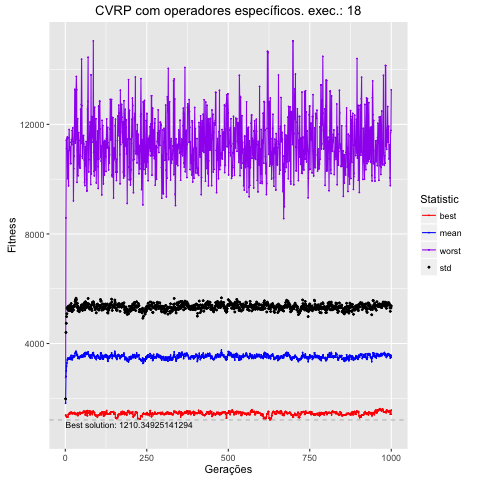

The file beside this chart, header and first rows:
, Total, Media, DesvPad, Minimo, Maximo
1, 1822662, 1823, 157.1, 1384, 2756
2, 2803634, 2804, 1599, 1384, 8584
3, 3003452, 3003, 1735, 1346, 11426
4, 3172263, 3172, 1809, 1316, 11115
5, 3288172, 3288, 1801, 1316, 11469
6, 3400142, 3400, 1877, 1316, 11539
7, 3440349, 3440, 1868, 1316, 10019
8, 3467753, 3468, 1878, 1316, 11042
9, 3433676, 3434, 1777, 1400, 10181
10, 3423982, 3424, 1790, 1419, 9756
11, 3460235, 3460, 1905, 1419, 11504
12, 3447777, 3448, 1893, 1454, 11810
13, 3490037, 3490, 1890, 1427, 11052
14, 3436710, 3437, 1887, 1427, 11169
15, 3420798, 3421, 1778, 1484, 11169
16, 3441767, 3442, 1813, 1462, 10567
17, 3500191, 3500, 1843, 1484, 10567
18, 3568247, 3568, 1890, 1484, 11345
19, 3468027, 3468, 1874, 1484, 11444
20, 3420842, 3421, 1827, 1484, 11256
21, 3405624, 3406, 1758, 1434, 11775
22, 3447458, 3447, 1780, 1451, 11456
23, 3497464, 3497, 1756, 1451, 11866
24, 3562500, 3563, 1794, 1451, 11375
25, 3501119, 3501, 1725, 1451, 9208
26, 3534210, 3534, 1807, 1451, 10385
27, 3525000, 3525, 1832, 1476, 10839
28, 3518830, 3519, 1839, 1476, 11907
29, 3552208, 3552, 1867, 1476, 13274
30, 3629268, 3629, 1906, 1416, 13274
31, 3680937, 3681, 1912, 1416, 11316
32, 3657310, 3657, 1891, 1416, 11453
33, 3718695, 3719, 1934, 1416, 13269
34, 3667378, 3667, 1930, 1416, 13749
35, 3588328, 3588, 1867, 1416, 13261
36, 3560847, 3561, 1761, 1416, 9883
37, 3602441, 3602, 1868, 1465, 11063
38, 3537114, 3537, 1835, 1371, 12202
39, 3454576, 3455, 1738, 1371, 10123
40, 3510655, 3511, 1742, 1448, 10602
41, 3497184, 3497, 1797, 1448, 11697
42, 3459914, 3460, 1745, 1448, 11416
43, 3451649, 3452, 1709, 1448, 10529
44, 3514975, 3515, 1759, 1484, 10424
45, 3502790, 3503, 1735, 1476, 10869
46, 3543585, 3544, 1772, 1422, 10396
47, 3513604, 3514, 1747, 1476, 12552
48, 3496558, 3497, 1795, 1476, 11308
49, 3558880, 3559, 1813, 1459, 12722
50, 3561394, 3561, 1847, 1457, 14377
51, 3570283, 3570, 1826, 1457, 12681
52, 3542365, 3542, 1756, 1457, 10823
53, 3502391, 3502, 1706, 1471, 10760
54, 3514069, 3514, 1778, 1471, 11589
55, 3589370, 3589, 1839, 1501, 11589
56, 3569978, 3570, 1813, 1523, 11589
57, 3530497, 3530, 1774, 1522, 11281
58, 3638913, 3639, 1840, 1523, 10701
59, 3616391, 3616, 1754, 1523, 9889
60, 3521544, 3522, 1711, 1498, 9765
... 940 more rows
